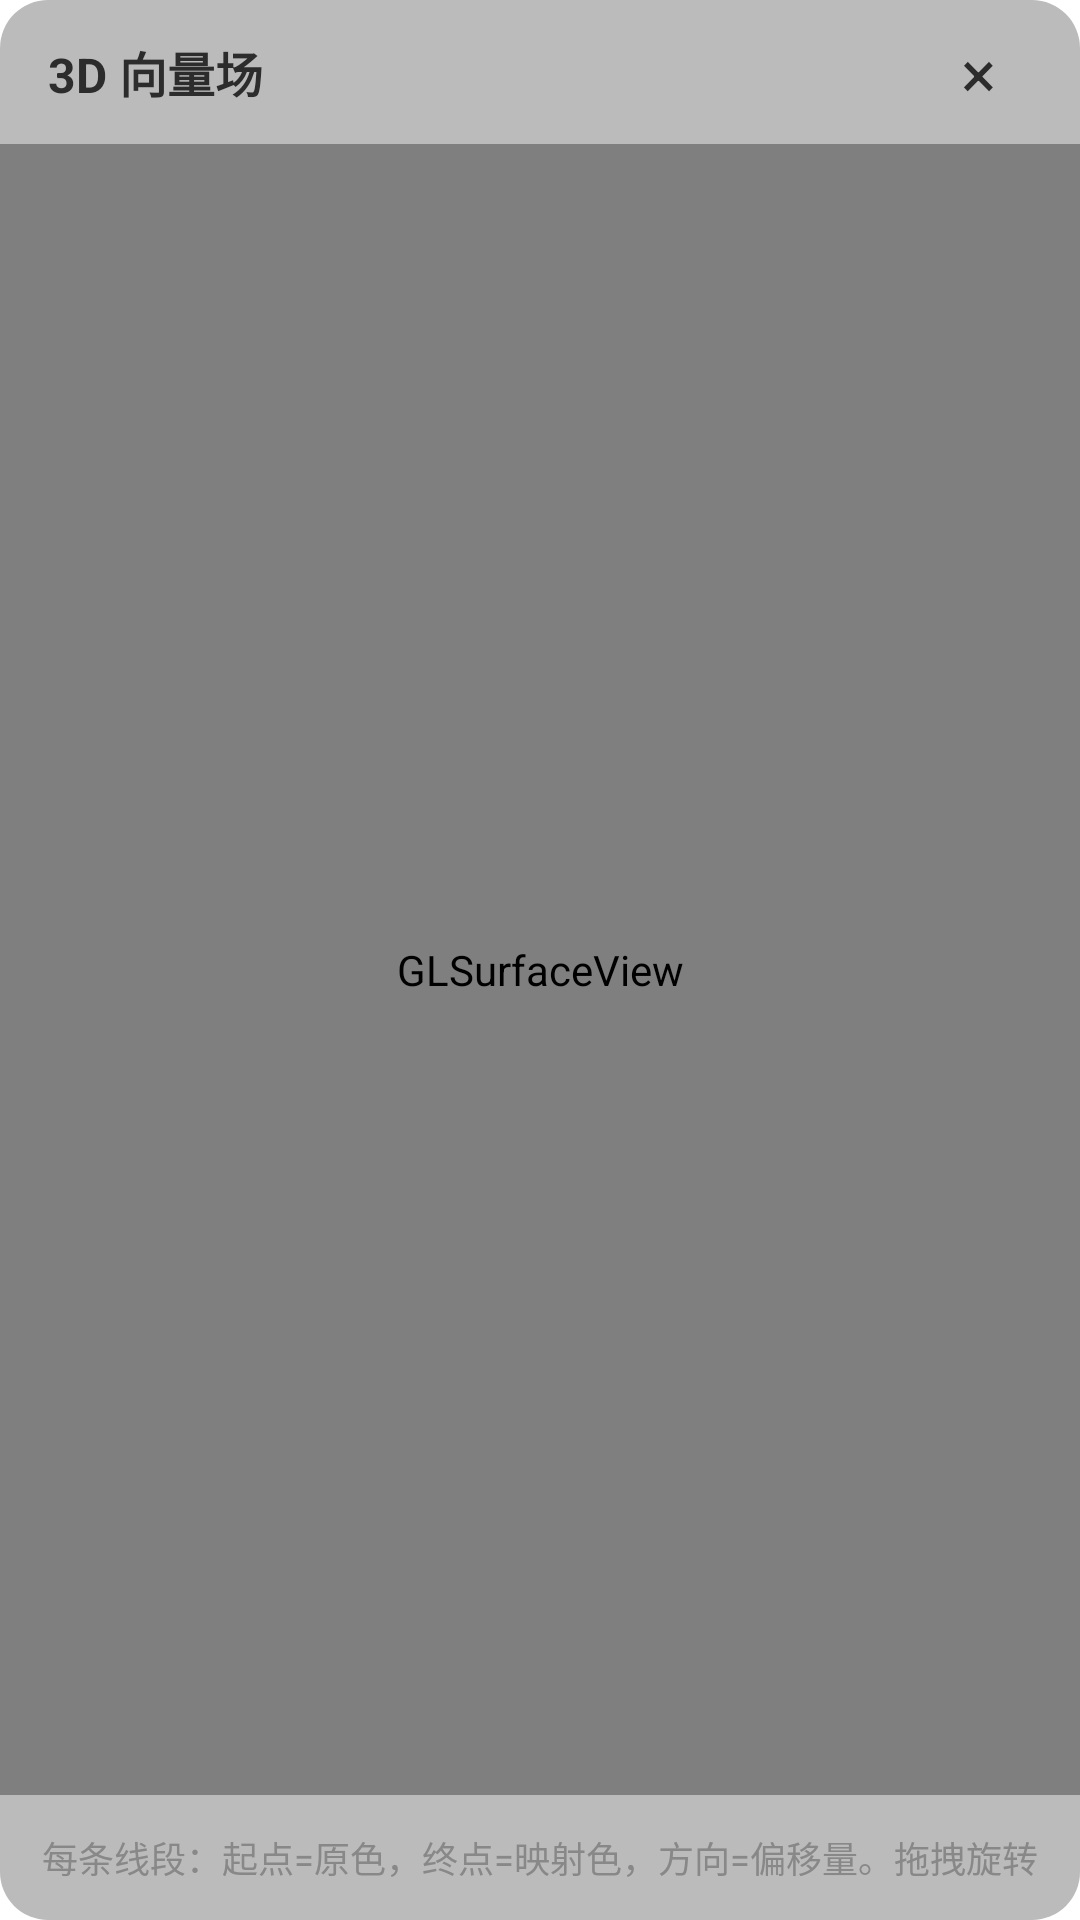

Here is an Android app screen rendered from its layout file. Give the layout XML and the strings, colors and styles it references.
<!-- AndroidManifest.xml: activity theme Theme.CoverageDialog -->
<!-- res/layout/activity_vector_field.xml -->
<?xml version="1.0" encoding="utf-8"?>
<LinearLayout xmlns:android="http://schemas.android.com/apk/res/android"
    android:layout_width="match_parent"
    android:layout_height="match_parent"
    android:orientation="vertical"
    android:background="@drawable/dialog_bg"
    android:layout_margin="@dimen/spacing_xxl">

    <LinearLayout
        android:layout_width="match_parent"
        android:layout_height="@dimen/header_visualize"
        android:orientation="horizontal"
        android:gravity="center_vertical"
        android:paddingHorizontal="@dimen/spacing_xl">

        <TextView
            android:id="@+id/tvTitle"
            android:layout_width="0dp"
            android:layout_height="wrap_content"
            android:layout_weight="1"
            android:text="3D 向量场"
            android:textColor="?attr/textPrimary"
            android:textSize="@dimen/text_xl"
            android:textStyle="bold" />

        <TextView
            android:id="@+id/btnClose"
            android:layout_width="36dp"
            android:layout_height="36dp"
            android:text="×"
            android:textColor="?attr/textPrimary"
            android:textSize="@dimen/text_xxxl"
            android:gravity="center"
            android:clickable="true"
            android:focusable="true"
            android:background="?attr/selectableItemBackgroundBorderless" />
    </LinearLayout>

    <android.opengl.GLSurfaceView
        android:id="@+id/vectorGLView"
        android:layout_width="match_parent"
        android:layout_height="0dp"
        android:layout_weight="1" />

    <TextView
        android:layout_width="match_parent"
        android:layout_height="wrap_content"
        android:padding="@dimen/spacing_lg"
        android:text="每条线段：起点=原色，终点=映射色，方向=偏移量。拖拽旋转"
        android:textColor="?attr/textTertiary"
        android:textSize="@dimen/text_body"
        android:gravity="center" />

</LinearLayout>
<!-- resources referenced by this layout -->
<resources>
  <dimen name="header_visualize">48dp</dimen>
  <dimen name="spacing_lg">12dp</dimen>
  <dimen name="spacing_xl">16dp</dimen>
  <dimen name="spacing_xxl">24dp</dimen>
  <dimen name="text_body">12sp</dimen>
  <dimen name="text_xl">16sp</dimen>
  <dimen name="text_xxxl">22sp</dimen>
  <!-- drawable dialog_bg (drawable) -->
  <shape xmlns:android="http://schemas.android.com/apk/res/android">
      <solid android:color="@color/dialog_scrim" />
      <corners android:radius="@dimen/corner_xlarge" />
  </shape>
  <style name="Theme.CoverageDialog" parent="Theme.古法相机">
          <item name="android:windowIsFloating">true</item>
          <item name="android:windowCloseOnTouchOutside">true</item>
          <item name="android:windowBackground">@android:color/transparent</item>
          <item name="android:backgroundDimEnabled">true</item>
          <item name="android:windowMinWidthMajor">85%</item>
          <item name="android:windowMinWidthMinor">85%</item>
          <item name="android:windowLightStatusBar">true</item>
          <item name="android:windowLightNavigationBar">true</item>
      </style>
  <color name="dialog_scrim">#44000000</color>
  <dimen name="corner_xlarge">16dp</dimen>
  <style name="Theme.古法相机" parent="Base.Theme.古法相机" />
  <color name="accent">#FFCECF</color>
  <color name="text_primary">#FF2C2C2C</color>
  <color name="accent_container">#2290CAF9</color>
  <color name="surface_dark">#FFFDF8F0</color>
  <color name="text_tertiary">#FF888888</color>
  <color name="error">#FFEF9A9A</color>
  <color name="surface_medium">#FFFFF8F0</color>
  <color name="surface_darkest">#FFF8F4EC</color>
  <color name="surface_light">#FFF0F5FF</color>
  <color name="surface_card">#FFFFFAF0</color>
  <color name="text_secondary">#FF555555</color>
  <color name="text_disabled">#FFBBBBBB</color>
  <color name="success">#FF81C784</color>
  <color name="shutter_outer">#FFDDDDDD</color>
  <color name="shutter_inner">#FFE57373</color>
  <color name="overlay_light">#44FFFFFF</color>
  <color name="overlay_dark">#22000000</color>
  <color name="divider">#FFE0D8C8</color>
  <color name="divider_dark">#FFD0C8B8</color>
  <color name="gallery_surface">#FFF8F4EC</color>
  <color name="gallery_surface_light">#FFFFF8F0</color>
  <color name="gallery_divider">#FFE0D8C8</color>
  <color name="icon_primary">#FF2C2C2C</color>
  <color name="icon_disabled">#FFBBBBBB</color>
</resources>
